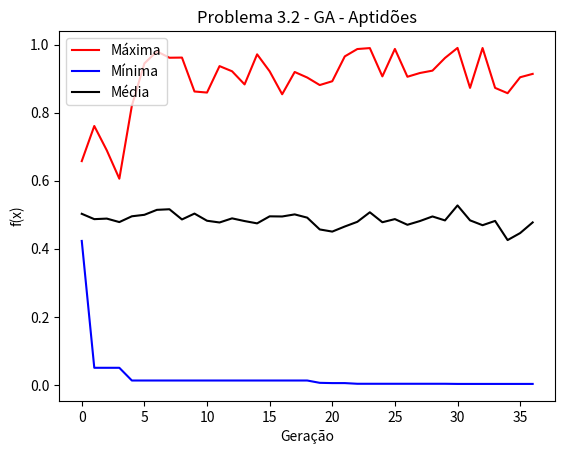
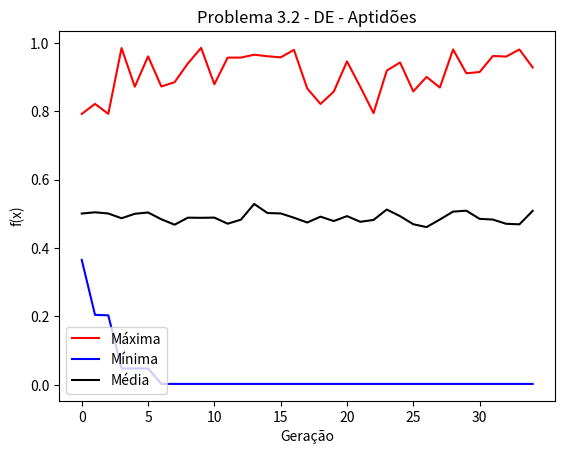
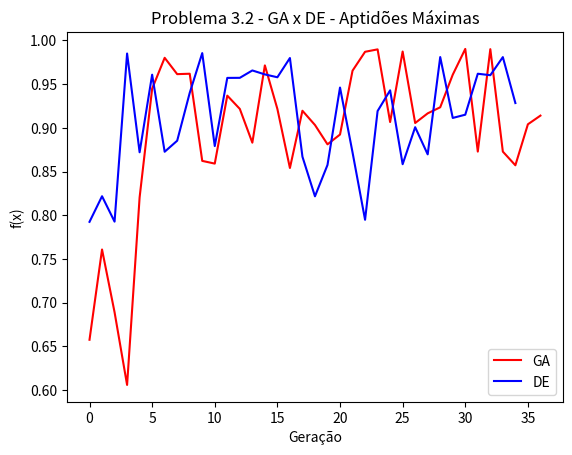
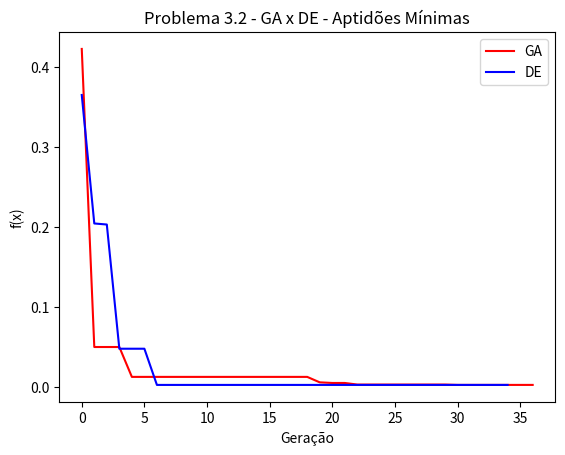
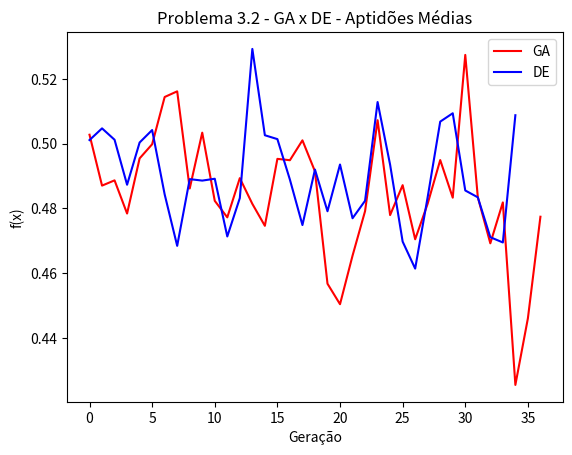

Here is the Python script that generated these plots, in order:
#Função a minimizar:
# f(x, y) == 0.5 - [ (sen²√(x² + y²)) - 0.5 // (1.0 + 0.001(x² + y²))² ]
# s.a -100 ≤ x ≤ 100
# e -100 ≤ y ≤ 100

# GA: Representação: Vetor de 2 números reais (entre -100 e +100)
# Inicialização: aleatória (dist. uniforme)
# Seleção dos pais: torneio dois a dois
# Crossover: BLX-α
# Mutação: creep (normal com média 0 e desvio-padrão 0.2). Probabilidade: 30%
# Restrições: mutação ou crossover estouraram o limite? refazer.
# Substituição: geracional com elitismo
# População: 100
# Critério de parada: 1000 gerações ou ótimo (0) encontrado

# DE: rand/1/bin

import numpy as np
import matplotlib.pyplot as plt

# ----- GA -----

def generateRandomIndividual():
    return np.random.uniform(-100, +100, 2)

def sortByF(ind):
    return ind[1]

def generatePopulation(size):

    pop = []

    for i in range(size):
        ind = generateRandomIndividual()
        pop.append( [ ind, f( ind[0], ind[1] ) ] )
        # Indivíduos da população têm os genes em [0] e o valor de f em [1]

    pop.sort(key = sortByF, reverse = False) # ordena pelo valor de f em ordem crescente
    return pop

def f(x, y):
    a = ( np.sin( np.sqrt(x**2 + y**2) ) ) ** 2 - 0.5
    b = (1.0 + 0.001 * (x**2 + y**2) ) ** 2

    return 0.5 - (a/b)

def tournamentSelection(pop):

    matingPool = []

    while len(matingPool) < len(pop):

        positions = np.random.randint(0, len(pop), 2)
        ind1, ind2 = pop[positions[0]], pop[positions[1]]
        winner = ind1 if ind1[1] <= ind2[1] else ind2 # compara valores de f. escolhe o de menor aptidão
        matingPool.append(winner)

    return matingPool

def crossover(parent1, parent2, alpha, lowerBound, upperBound):
    # Define o BLX-α crossover (ver página 25 do pdf - capítulo 3)

    while True:
        beta = ( np.random.uniform( -alpha, 1 + alpha ) )
        gene0 = parent1[0][0] + beta * (parent2[0][0] - parent1[0][0])
        gene1 = parent1[0][1] + beta * (parent2[0][1] - parent1[0][1])
        # [0][0] ou [0][0] porque o primeiro 0 é para indexar os genes

        if( lowerBound <= gene0 <= upperBound and lowerBound <= gene1 <= upperBound ):
            return [ [gene0, gene1], 0] # não calculo f agora porque será calculado depois da mutação

def mutation(ind, prob, lowerBound, upperBound):

    while True:
        # adds a random value to the gene with a probability prob
        newGenes = [ i + np.random.normal(0, 0.2) if (np.random.uniform(0, 1) < prob) else i for i in ind[0]]

        if( lowerBound <= newGenes[0] <= upperBound and lowerBound <= newGenes[1] <= upperBound ):
            return [ newGenes, f( newGenes[0], newGenes[1] ) ]
            # já calculo o novo valor de f após a mutação

def reproduction(matingPool, mutationProb, alpha, lowerBound, upperBound, eliteSolution):

    newPop = []

    if eliteSolution:
        newPop.append(eliteSolution)

    while len(newPop) < len(matingPool):

        positions = np.random.randint(0, len(matingPool), 2)
        parent1, parent2 = matingPool[positions[0]], matingPool[positions[1]]
        child = crossover(parent1, parent2, alpha, lowerBound, upperBound)
        child = mutation(child, mutationProb, lowerBound, upperBound)

        newPop.append(child)

    newPop.sort(key = sortByF, reverse = False) # ordena pelo valor de f em ordem crescente
    return newPop

def GA(popSize=100, mutationProb=0.3, lowerBound=-100, upperBound=100, alpha=0.5, genCount=1000, optimum=0, elitism=True, stuckGenerationThreshold=30):

    pop = generatePopulation(popSize)
    count = 0
    best_f = np.inf
    stuck = 0

    # Listas armazenando aptidões máxima, mínima e média para cada geração.
    # Inicializadas com os valores das pops. iniciais.
    min_fits = [ pop[0][1] ] # primeiro elemento tem menor aptidão (ordenação)
    max_fits = [ pop[-1][1] ] # último elemento tem maior aptidão (ordenação)
    avg_fits = [ np.average( [ ind[1] for ind in pop ] ) ]

    while count < genCount and best_f > optimum and stuck < stuckGenerationThreshold:

        eliteSolution = None

        if(elitism):
            eliteSolution = pop[0] # Menor aptidão

        matingPool = tournamentSelection(pop)
        pop = reproduction(matingPool, mutationProb, alpha, lowerBound, upperBound, eliteSolution)

        min_fits.append( pop[0][1] )
        max_fits.append( pop[-1][1] )
        avg_fits.append( np.average( [ ind[1] for ind in pop ] ) )

        past_best_f = best_f

        best_f = pop[0][1]

        if past_best_f == best_f: stuck += 1

        count += 1

    return(min_fits, max_fits, avg_fits, count, pop[0])

# ----- DE -----
def d_mutation(pop, mut_F, lowerBound, upperBound):

    newPop = pop[:] # copy

    for ind in newPop:
        index1 = np.random.randint(0, len(newPop) - 1)
        index2 = 0.0
        index3 = 0.0

        while True:

            index2 = np.random.randint(0, len(newPop) - 1)
            if(index2 != index1):
                break

        while True:

            index3 = np.random.randint(0, len(newPop) - 1)
            if(index3 != index2 and index3 != index1):
                break

    while True:

        newGenes = [ pop[index1][0][i] + mut_F * ( pop[index2][0][i] - pop[index3][0][i] ) for i in len(pop[0][0]) ]

        if( lowerBound <= newGenes[0] <= upperBound and lowerBound <= newGenes[1] <= upperBound ):
            newPop.append( [ newGenes, 0 ] )

    return newPop

def d_mix(muted_ind, orig_ind, CR):

    while True:

        newGenes = []

        fixed_mut = np.random.randint(0, len(muted_ind[0]) - 1)

        for i in range(len(muted_ind[0])):

            chance = np.random.uniform(0, 1)

            if(chance <= CR or i == fixed_mut):
                newGenes.append(muted_ind[0][i])

            else:
                newGenes.append(orig_ind[0][i])

        if( lowerBound <= gene0 <= upperBound and lowerBound <= gene1 <= upperBound ):
            return [ newGenes, f( newGenes[0], newGenes[1] ) ]
            # já calculo o novo valor de f após o crossover

def d_crossover(pop, newPop, CR, lowerBound, upperBound):

    for i in range(len(newPop)):

        newPop[i] = d_mix(pop[i], newPop[i], CR)

    return newPop

def d_selection(pop, newPop):

    newNewPop = []

    for i in range(len(pop)):

        # compara valores de f
        if( newPop[i][1] < pop[i][1] ):
            newNewPop.append(newPop[i])

        else:
            newNewPop.append(pop[i])


    return newNewPop

def DE(popSize=30, mut_F=1.5, CR=0.1, lowerBound=-100, upperBound=100, genCount=1000, optimum=0, stuckGenerationThreshold=30):

    pop = generatePopulation(popSize)
    count = 0
    best_f = np.inf
    stuck = 0

    # Listas armazenando aptidões máxima, mínima e média para cada geração.
    # Inicializadas com os valores das pops. iniciais.
    min_fits = [ pop[0][1] ] # primeiro elemento tem menor aptidão (ordenação)
    max_fits = [ pop[-1][1] ] # último elemento tem maior aptidão (ordenação)
    avg_fits = [ np.average( [ ind[1] for ind in pop ] ) ]

    while count < genCount and best_f > optimum and stuck < stuckGenerationThreshold:

        # eliteSolution = None
        #
        # if(elitism):
        #     eliteSolution = pop[0] # Menor aptidão

        mutedPop = d_mutation(pop, mut_F, lowerBound, upperBound)
        crossoverPop = d_crossover(pop, mutedPop, CR, lowerBound, upperBound)
        newPop = d_selection(pop, crossoverPop)

        min_fits.append( pop[0][1] )
        max_fits.append( pop[-1][1] )
        avg_fits.append( np.average( [ ind[1] for ind in pop ] ) )

        past_best_f = best_f

        best_f = pop[0][1]

        if past_best_f == best_f: stuck += 1

        count += 1

    return(min_fits, max_fits, avg_fits, count, pop[0])

if(__name__ == "__main__"):

    min_fits, max_fits, avg_fits, count, best = GA()
    dmin_fits, dmax_fits, davg_fits, dcount, dbest = GA()

    print( "GA: Encontrado o valor de " + str( best[1] ) + " - ponto " + str( best[0] ) + " em " + str(count) + " gerações.")
    print( "DE: Encontrado o valor de " + str( dbest[1] ) + " - ponto " + str( dbest[0] ) + " em " + str(dcount) + " gerações.")

    time = [ i for i in range( len(min_fits) ) ]

    plt.xticks( range(time[0], time[-1] + 1, 5) )
    # configura o eixo x para mostrar só inteiros, com limites definidos pela duração
    # em gerações dos algoritmos. Cada marca indica 5 gerações.

    plt.xlabel("Geração")
    plt.ylabel("f(x)")
    plt.title("Problema 3.2 - GA - Aptidões")
    plt.plot(time, max_fits, 'r', label='Máxima')
    plt.plot(time, min_fits, 'b', label='Mínima')
    plt.plot(time, avg_fits, 'k', label='Média')
    plt.legend(loc='best')
    plt.savefig("3-2_GA_fits.png", bbox_inches="tight")
    plt.clf()

    dtime = [ i for i in range( len(dmin_fits) ) ]

    plt.xticks( range(dtime[0], dtime[-1] + 1, 5) )

    plt.xlabel("Geração")
    plt.ylabel("f(x)")
    plt.title("Problema 3.2 - DE - Aptidões")
    plt.plot(dtime, dmax_fits, 'r', label='Máxima')
    plt.plot(dtime, dmin_fits, 'b', label='Mínima')
    plt.plot(dtime, davg_fits, 'k', label='Média')
    plt.legend(loc='best')
    plt.savefig("3-2_DE_fits.png", bbox_inches="tight")
    plt.clf()

    # o limite do eixo x depende do algoritmo que demorou mais
    plt.xticks( range(time[0], max(time[-1], dtime[-1]) + 1, 5) )

    plt.xlabel("Geração")
    plt.ylabel("f(x)")
    plt.title("Problema 3.2 - GA x DE - Aptidões Máximas")
    plt.plot(time, max_fits, 'r', label='GA')
    plt.plot(dtime, dmax_fits, 'b', label='DE')
    plt.legend(loc='best')
    plt.savefig("3-2_GAxDE_maxfits.png", bbox_inches="tight")
    plt.clf()

    plt.xlabel("Geração")
    plt.ylabel("f(x)")
    plt.title("Problema 3.2 - GA x DE - Aptidões Mínimas")
    plt.plot(time, min_fits, 'r', label='GA')
    plt.plot(dtime, dmin_fits, 'b', label='DE')
    plt.legend(loc='best')
    plt.savefig("3-2_GAxDE_minfits.png", bbox_inches="tight")
    plt.clf()

    plt.xlabel("Geração")
    plt.ylabel("f(x)")
    plt.title("Problema 3.2 - GA x DE - Aptidões Médias")
    plt.plot(time, avg_fits, 'r', label='GA')
    plt.plot(dtime, davg_fits, 'b', label='DE')
    plt.legend(loc='best')
    plt.savefig("3-2_GAxDE_avgfits.png", bbox_inches="tight")
    plt.clf()
